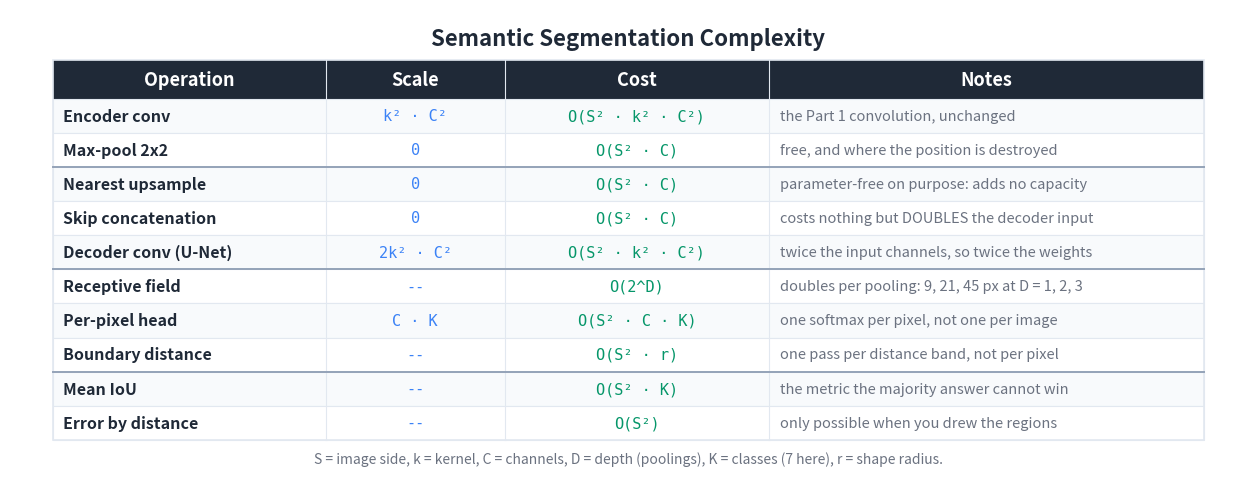

This chart was generated by the following Python code: (Note: this script raises an exception after producing the figure.)
"""Complexity / cost summary table for the segmentation article."""

import matplotlib
matplotlib.use('Agg')
import matplotlib.pyplot as plt
from matplotlib.patches import Rectangle

BG_COLOR = '#FFFFFF'
TEXT_COLOR = '#1F2937'
HEADER_BG = '#1F2937'
HEADER_TEXT = '#FFFFFF'
ROW_EVEN = '#F8FAFC'
ROW_ODD = '#FFFFFF'
BORDER = '#E2E8F0'
TIME_COLOR = '#059669'
MEM_COLOR = '#3b82f6'
NOTE_COLOR = '#6B7280'

HEADERS = ['Operation', 'Scale', 'Cost', 'Notes']
ROWS = [
    ['Encoder conv',
     'k² · C²',
     'O(S² · k² · C²)',
     'the Part 1 convolution, unchanged'],
    ['Max-pool 2x2',
     '0',
     'O(S² · C)',
     'free, and where the position is destroyed'],
    ['Nearest upsample',
     '0',
     'O(S² · C)',
     'parameter-free on purpose: adds no capacity'],
    ['Skip concatenation',
     '0',
     'O(S² · C)',
     'costs nothing but DOUBLES the decoder input'],
    ['Decoder conv (U-Net)',
     '2k² · C²',
     'O(S² · k² · C²)',
     'twice the input channels, so twice the weights'],
    ['Receptive field',
     '--',
     'O(2^D)',
     'doubles per pooling: 9, 21, 45 px at D = 1, 2, 3'],
    ['Per-pixel head',
     'C · K',
     'O(S² · C · K)',
     'one softmax per pixel, not one per image'],
    ['Boundary distance',
     '--',
     'O(S² · r)',
     'one pass per distance band, not per pixel'],
    ['Mean IoU',
     '--',
     'O(S² · K)',
     'the metric the majority answer cannot win'],
    ['Error by distance',
     '--',
     'O(S²)',
     'only possible when you drew the regions'],
]

COL_WIDTHS = [6.4, 4.2, 6.2, 10.2]
TOTAL_W = sum(COL_WIDTHS)
HEADER_H = 0.9
ROW_H = 0.8
N_ROWS = len(ROWS)
TABLE_H = HEADER_H + N_ROWS * ROW_H

fig, ax = plt.subplots(figsize=(1900 / 150, 1000 / 150), dpi=150)
ax.set_xlim(0, TOTAL_W + 2.0)
ax.set_ylim(0, TABLE_H + 2.0)
ax.set_aspect('equal')
ax.axis('off')
fig.patch.set_facecolor(BG_COLOR)

X0, Y0 = 1.0, 0.8


def col_x(i):
    return X0 + sum(COL_WIDTHS[:i])


ax.text(TOTAL_W / 2 + 1.0, TABLE_H + 1.3,
        'Semantic Segmentation Complexity',
        fontsize=16, fontweight='bold', ha='center', va='center',
        color=TEXT_COLOR, fontfamily='sans-serif')

header_y = Y0 + N_ROWS * ROW_H
ax.add_patch(Rectangle((X0, header_y), TOTAL_W, HEADER_H,
                       facecolor=HEADER_BG, edgecolor=HEADER_BG,
                       linewidth=0, zorder=1))
for i, h in enumerate(HEADERS):
    ax.text(col_x(i) + COL_WIDTHS[i] / 2, header_y + HEADER_H / 2, h,
            fontsize=13, fontweight='bold', ha='center', va='center',
            color=HEADER_TEXT, fontfamily='sans-serif', zorder=2)

for r, row in enumerate(ROWS):
    row_y = Y0 + (N_ROWS - 1 - r) * ROW_H
    bg = ROW_EVEN if r % 2 == 0 else ROW_ODD
    ax.add_patch(Rectangle((X0, row_y), TOTAL_W, ROW_H,
                           facecolor=bg, edgecolor=BORDER,
                           linewidth=0.8, zorder=1))
    ax.text(col_x(0) + 0.25, row_y + ROW_H / 2, row[0],
            fontsize=11.5, fontweight='bold', ha='left', va='center',
            color=TEXT_COLOR, fontfamily='sans-serif', zorder=2)
    ax.text(col_x(1) + COL_WIDTHS[1] / 2, row_y + ROW_H / 2, row[1],
            fontsize=11, ha='center', va='center',
            color=MEM_COLOR, fontfamily='DejaVu Sans Mono', zorder=2)
    ax.text(col_x(2) + COL_WIDTHS[2] / 2, row_y + ROW_H / 2, row[2],
            fontsize=11, ha='center', va='center',
            color=TIME_COLOR, fontfamily='DejaVu Sans Mono', zorder=2)
    ax.text(col_x(3) + 0.25, row_y + ROW_H / 2, row[3],
            fontsize=10.5, ha='left', va='center',
            color=NOTE_COLOR, fontfamily='sans-serif',
            fontstyle='italic', zorder=2)

ax.add_patch(Rectangle((X0, Y0), TOTAL_W, TABLE_H,
                       facecolor='none', edgecolor=BORDER,
                       linewidth=1.2, zorder=3))
for i in range(1, len(COL_WIDTHS)):
    ax.plot([col_x(i), col_x(i)], [Y0, header_y + HEADER_H],
            color=BORDER, linewidth=0.8, zorder=3)
for after in (8, 5, 2):
    ry = Y0 + (N_ROWS - after) * ROW_H
    ax.plot([X0, X0 + TOTAL_W], [ry, ry], color='#94A3B8',
            linewidth=1.4, zorder=5)

ax.text(TOTAL_W / 2 + 1.0, Y0 - 0.45,
        'S = image side, k = kernel, C = channels, D = depth '
        '(poolings), K = classes (7 here), r = shape radius.',
        fontsize=10, ha='center', va='center',
        color='#6B7280', fontfamily='sans-serif', fontstyle='italic')

plt.tight_layout()
out = ('D:/Projects/Medium/algorithms-in-python/'
       '14-computer-vision/03-semantic-segmentation/bigo_table.png')
plt.savefig(out, dpi=150, bbox_inches='tight',
            facecolor=BG_COLOR, edgecolor='none', pad_inches=0.2)
plt.close(fig)
print(f'Wrote {out}')
